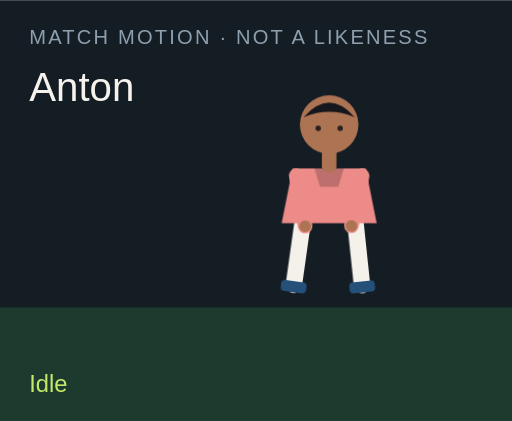
t = 0.00 s
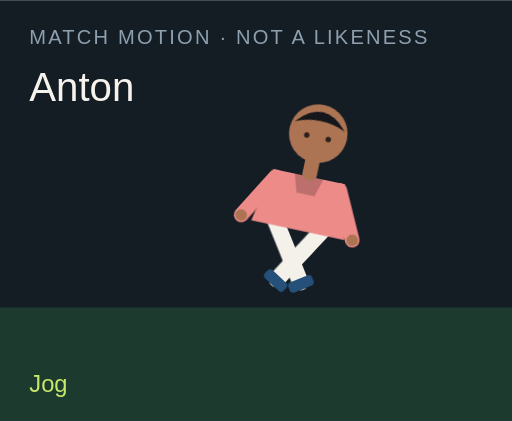
t = 1.50 s
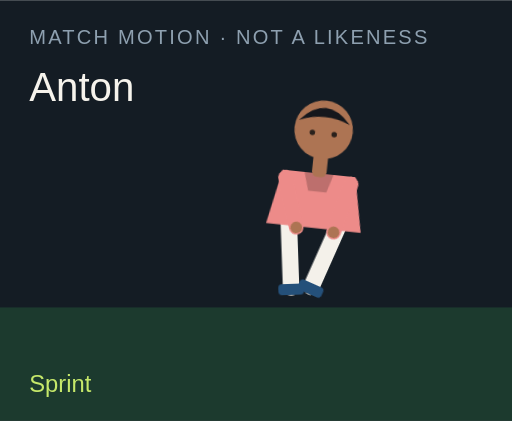
t = 3.00 s
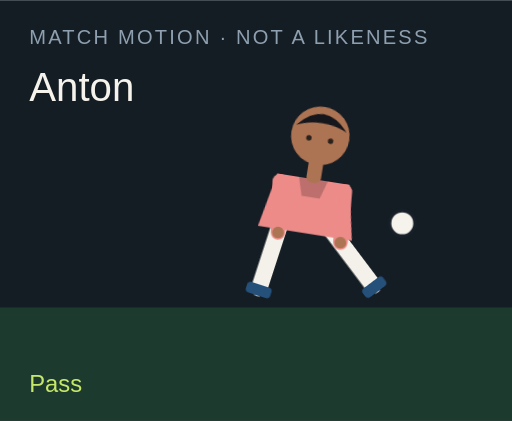
t = 4.50 s
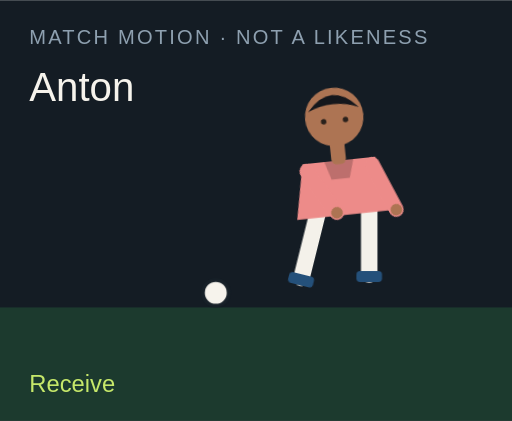
t = 6.00 s
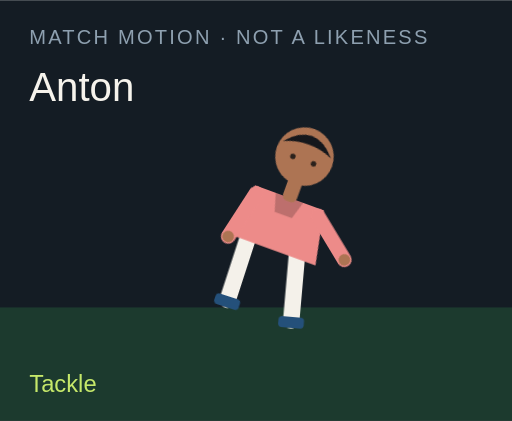
t = 7.50 s

The animated SVG that drew these frames (rendered in a browser with its animation timeline set to each time). Animation: 18 CSS @keyframes rules; one cycle of 9.00 s, repeats indefinitely.

<?xml version="1.0" encoding="UTF-8"?>
<svg xmlns="http://www.w3.org/2000/svg" viewBox="0 0 280 230" role="img">
  <style>@media (prefers-reduced-motion: reduce){animate,animateTransform{display:none}}</style>
  <rect width="280" height="230" fill="#141c24"/>
  <rect y="168" width="280" height="62" fill="#1c3a2e"/>
  <text x="16" y="24" fill="#8ea0b0" font-family="Arial,sans-serif" font-size="11" letter-spacing="1.2">MATCH MOTION · NOT A LIKENESS</text>
  <text x="16" y="55" fill="#f6f3ec" font-family="Impact,sans-serif" font-size="22">Anton</text>
  <circle r="7" fill="#f6f3ec" stroke="#172028" stroke-width="2" id="motion-1054" cx="150" cy="160" opacity="0">
    
    
    
  </circle>
  <g transform="translate(132 40)">
    <g id="motion-1076" transform="rotate(0 48 90)">
      
      <g id="motion-1078" transform="translate(0 0)">
        
        <g transform="translate(34 78)"><g id="motion-1080" transform="rotate(8)"><path d="M0 0 V38" stroke="#f4f1ea" stroke-width="9" stroke-linecap="round"/><rect x="-7" y="36" width="14" height="6" rx="2" fill="#24507a"/></g></g>
        <g transform="translate(62 78)"><g id="motion-1082" transform="rotate(-6)"><path d="M0 0 V38" stroke="#f4f1ea" stroke-width="9" stroke-linecap="round"/><rect x="-7" y="36" width="14" height="6" rx="2" fill="#24507a"/></g></g>
        <path d="M28 52 h40 l6 30 H22 Z" fill="#ed8b89"/>
        <path d="M40 52 h16 l-3 10 H43 Z" fill="#000" opacity=".2"/>
        <g transform="translate(30 56)"><g id="motion-1084" transform="rotate(-10)"><path d="M0 0 V28" stroke="#ed8b89" stroke-width="8" stroke-linecap="round"/><circle cx="0" cy="28" r="3.2" fill="#ad7453"/></g></g>
        <g transform="translate(66 56)"><g id="motion-1086" transform="rotate(12)"><path d="M0 0 V28" stroke="#ed8b89" stroke-width="8" stroke-linecap="round"/><circle cx="0" cy="28" r="3.2" fill="#ad7453"/></g></g>
        <rect x="44" y="40" width="8" height="14" rx="3" fill="#ad7453"/>
        <circle cx="48" cy="28" r="16" fill="#ad7453"/>
        <path d="M34 24 Q48 8 62 24 Q48 18 34 24" fill="#15171c"/>
        <circle cx="42" cy="30" r="1.5" fill="#2a211c"/><circle cx="54" cy="30" r="1.5" fill="#2a211c"/>
      </g>
    </g>
  </g>
  <text x="16" y="214" fill="#c6e86a" font-family="Arial,sans-serif" font-size="13" opacity="1" id="motion-1058">Idle</text><text x="16" y="214" fill="#c6e86a" font-family="Arial,sans-serif" font-size="13" opacity="0" id="motion-1060">Jog</text><text x="16" y="214" fill="#c6e86a" font-family="Arial,sans-serif" font-size="13" opacity="0" id="motion-1062">Sprint</text><text x="16" y="214" fill="#c6e86a" font-family="Arial,sans-serif" font-size="13" opacity="0" id="motion-1064">Dribble</text><text x="16" y="214" fill="#c6e86a" font-family="Arial,sans-serif" font-size="13" opacity="0" id="motion-1066">Pass</text><text x="16" y="214" fill="#c6e86a" font-family="Arial,sans-serif" font-size="13" opacity="0" id="motion-1068">Shoot</text><text x="16" y="214" fill="#c6e86a" font-family="Arial,sans-serif" font-size="13" opacity="0" id="motion-1070">Receive</text><text x="16" y="214" fill="#c6e86a" font-family="Arial,sans-serif" font-size="13" opacity="0" id="motion-1072">Tackle</text><text x="16" y="214" fill="#c6e86a" font-family="Arial,sans-serif" font-size="13" opacity="0" id="motion-1074">Point</text>
<style>@keyframes track-1055{0%{cx:150px}11.1%{cx:156px}22.2%{cx:164px}33.300000000000004%{cx:142px}44.4%{cx:190px}55.60000000000001%{cx:250px}66.7%{cx:118px}77.8%{cx:150px}88.9%{cx:150px}100%{cx:150px}}@keyframes track-1056{0%{cy:160px}11.1%{cy:158px}22.2%{cy:154px}33.300000000000004%{cy:156px}44.4%{cy:148px}55.60000000000001%{cy:96px}66.7%{cy:160px}77.8%{cy:160px}88.9%{cy:160px}100%{cy:160px}}@keyframes track-1057{0%{opacity:0}11.1%{opacity:0}22.2%{opacity:0}33.300000000000004%{opacity:1}44.4%{opacity:1}55.60000000000001%{opacity:1}66.7%{opacity:1}77.8%{opacity:0}88.9%{opacity:0}100%{opacity:0}}@keyframes track-1059{0%{opacity:1}11.1%{opacity:0}22.2%{opacity:0}33.300000000000004%{opacity:0}44.4%{opacity:0}55.60000000000001%{opacity:0}66.7%{opacity:0}77.8%{opacity:0}88.9%{opacity:0}100%{opacity:1}}@keyframes track-1061{0%{opacity:0}11.1%{opacity:1}22.2%{opacity:0}33.300000000000004%{opacity:0}44.4%{opacity:0}55.60000000000001%{opacity:0}66.7%{opacity:0}77.8%{opacity:0}88.9%{opacity:0}100%{opacity:0}}@keyframes track-1063{0%{opacity:0}11.1%{opacity:0}22.2%{opacity:1}33.300000000000004%{opacity:0}44.4%{opacity:0}55.60000000000001%{opacity:0}66.7%{opacity:0}77.8%{opacity:0}88.9%{opacity:0}100%{opacity:0}}@keyframes track-1065{0%{opacity:0}11.1%{opacity:0}22.2%{opacity:0}33.300000000000004%{opacity:1}44.4%{opacity:0}55.60000000000001%{opacity:0}66.7%{opacity:0}77.8%{opacity:0}88.9%{opacity:0}100%{opacity:0}}@keyframes track-1067{0%{opacity:0}11.1%{opacity:0}22.2%{opacity:0}33.300000000000004%{opacity:0}44.4%{opacity:1}55.60000000000001%{opacity:0}66.7%{opacity:0}77.8%{opacity:0}88.9%{opacity:0}100%{opacity:0}}@keyframes track-1069{0%{opacity:0}11.1%{opacity:0}22.2%{opacity:0}33.300000000000004%{opacity:0}44.4%{opacity:0}55.60000000000001%{opacity:1}66.7%{opacity:0}77.8%{opacity:0}88.9%{opacity:0}100%{opacity:0}}@keyframes track-1071{0%{opacity:0}11.1%{opacity:0}22.2%{opacity:0}33.300000000000004%{opacity:0}44.4%{opacity:0}55.60000000000001%{opacity:0}66.7%{opacity:1}77.8%{opacity:0}88.9%{opacity:0}100%{opacity:0}}@keyframes track-1073{0%{opacity:0}11.1%{opacity:0}22.2%{opacity:0}33.300000000000004%{opacity:0}44.4%{opacity:0}55.60000000000001%{opacity:0}66.7%{opacity:0}77.8%{opacity:1}88.9%{opacity:0}100%{opacity:0}}@keyframes track-1075{0%{opacity:0}11.1%{opacity:0}22.2%{opacity:0}33.300000000000004%{opacity:0}44.4%{opacity:0}55.60000000000001%{opacity:0}66.7%{opacity:0}77.8%{opacity:0}88.9%{opacity:1}100%{opacity:0}}@keyframes track-1077{0%{transform:rotate(0deg)}11.1%{transform:rotate(8deg)}22.2%{transform:rotate(16deg)}33.300000000000004%{transform:rotate(6deg)}44.4%{transform:rotate(4deg)}55.60000000000001%{transform:rotate(14deg)}66.7%{transform:rotate(-6deg)}77.8%{transform:rotate(34deg)}88.9%{transform:rotate(6deg)}100%{transform:rotate(0deg)}}@keyframes track-1079{0%{transform:translate(0px,0px)}11.1%{transform:translate(0px,-3px)}22.2%{transform:translate(0px,-6px)}33.300000000000004%{transform:translate(0px,-2px)}44.4%{transform:translate(0px,2px)}55.60000000000001%{transform:translate(0px,-4px)}66.7%{transform:translate(0px,1px)}77.8%{transform:translate(0px,10px)}88.9%{transform:translate(0px,-4px)}100%{transform:translate(0px,0px)}}@keyframes track-1081{0%{transform:rotate(8deg)}11.1%{transform:rotate(-26deg)}22.2%{transform:rotate(-42deg)}33.300000000000004%{transform:rotate(-8deg)}44.4%{transform:rotate(6deg)}55.60000000000001%{transform:rotate(12deg)}66.7%{transform:rotate(20deg)}77.8%{transform:rotate(-8deg)}88.9%{transform:rotate(4deg)}100%{transform:rotate(8deg)}}@keyframes track-1083{0%{transform:rotate(-6deg)}11.1%{transform:rotate(24deg)}22.2%{transform:rotate(38deg)}33.300000000000004%{transform:rotate(18deg)}44.4%{transform:rotate(-38deg)}55.60000000000001%{transform:rotate(-54deg)}66.7%{transform:rotate(6deg)}77.8%{transform:rotate(-22deg)}88.9%{transform:rotate(-8deg)}100%{transform:rotate(-6deg)}}@keyframes track-1085{0%{transform:rotate(-10deg)}11.1%{transform:rotate(24deg)}22.2%{transform:rotate(36deg)}33.300000000000004%{transform:rotate(-18deg)}44.4%{transform:rotate(10deg)}55.60000000000001%{transform:rotate(-24deg)}66.7%{transform:rotate(-30deg)}77.8%{transform:rotate(12deg)}88.9%{transform:rotate(14deg)}100%{transform:rotate(-10deg)}}@keyframes track-1087{0%{transform:rotate(12deg)}11.1%{transform:rotate(-20deg)}22.2%{transform:rotate(-32deg)}33.300000000000004%{transform:rotate(14deg)}44.4%{transform:rotate(-26deg)}55.60000000000001%{transform:rotate(18deg)}66.7%{transform:rotate(-22deg)}77.8%{transform:rotate(-6deg)}88.9%{transform:rotate(-96deg)}100%{transform:rotate(12deg)}}@media(prefers-reduced-motion:no-preference){#motion-1054{animation:track-1055 9s linear infinite both,track-1056 9s linear infinite both,track-1057 9s steps(1,end) infinite both}#motion-1058{animation:track-1059 9s steps(1,end) infinite both}#motion-1060{animation:track-1061 9s steps(1,end) infinite both}#motion-1062{animation:track-1063 9s steps(1,end) infinite both}#motion-1064{animation:track-1065 9s steps(1,end) infinite both}#motion-1066{animation:track-1067 9s steps(1,end) infinite both}#motion-1068{animation:track-1069 9s steps(1,end) infinite both}#motion-1070{animation:track-1071 9s steps(1,end) infinite both}#motion-1072{animation:track-1073 9s steps(1,end) infinite both}#motion-1074{animation:track-1075 9s steps(1,end) infinite both}#motion-1076{animation:track-1077 9s linear infinite both}#motion-1078{animation:track-1079 9s linear infinite both}#motion-1080{animation:track-1081 9s linear infinite both}#motion-1082{animation:track-1083 9s linear infinite both}#motion-1084{animation:track-1085 9s linear infinite both}#motion-1086{animation:track-1087 9s linear infinite both}}</style></svg>
